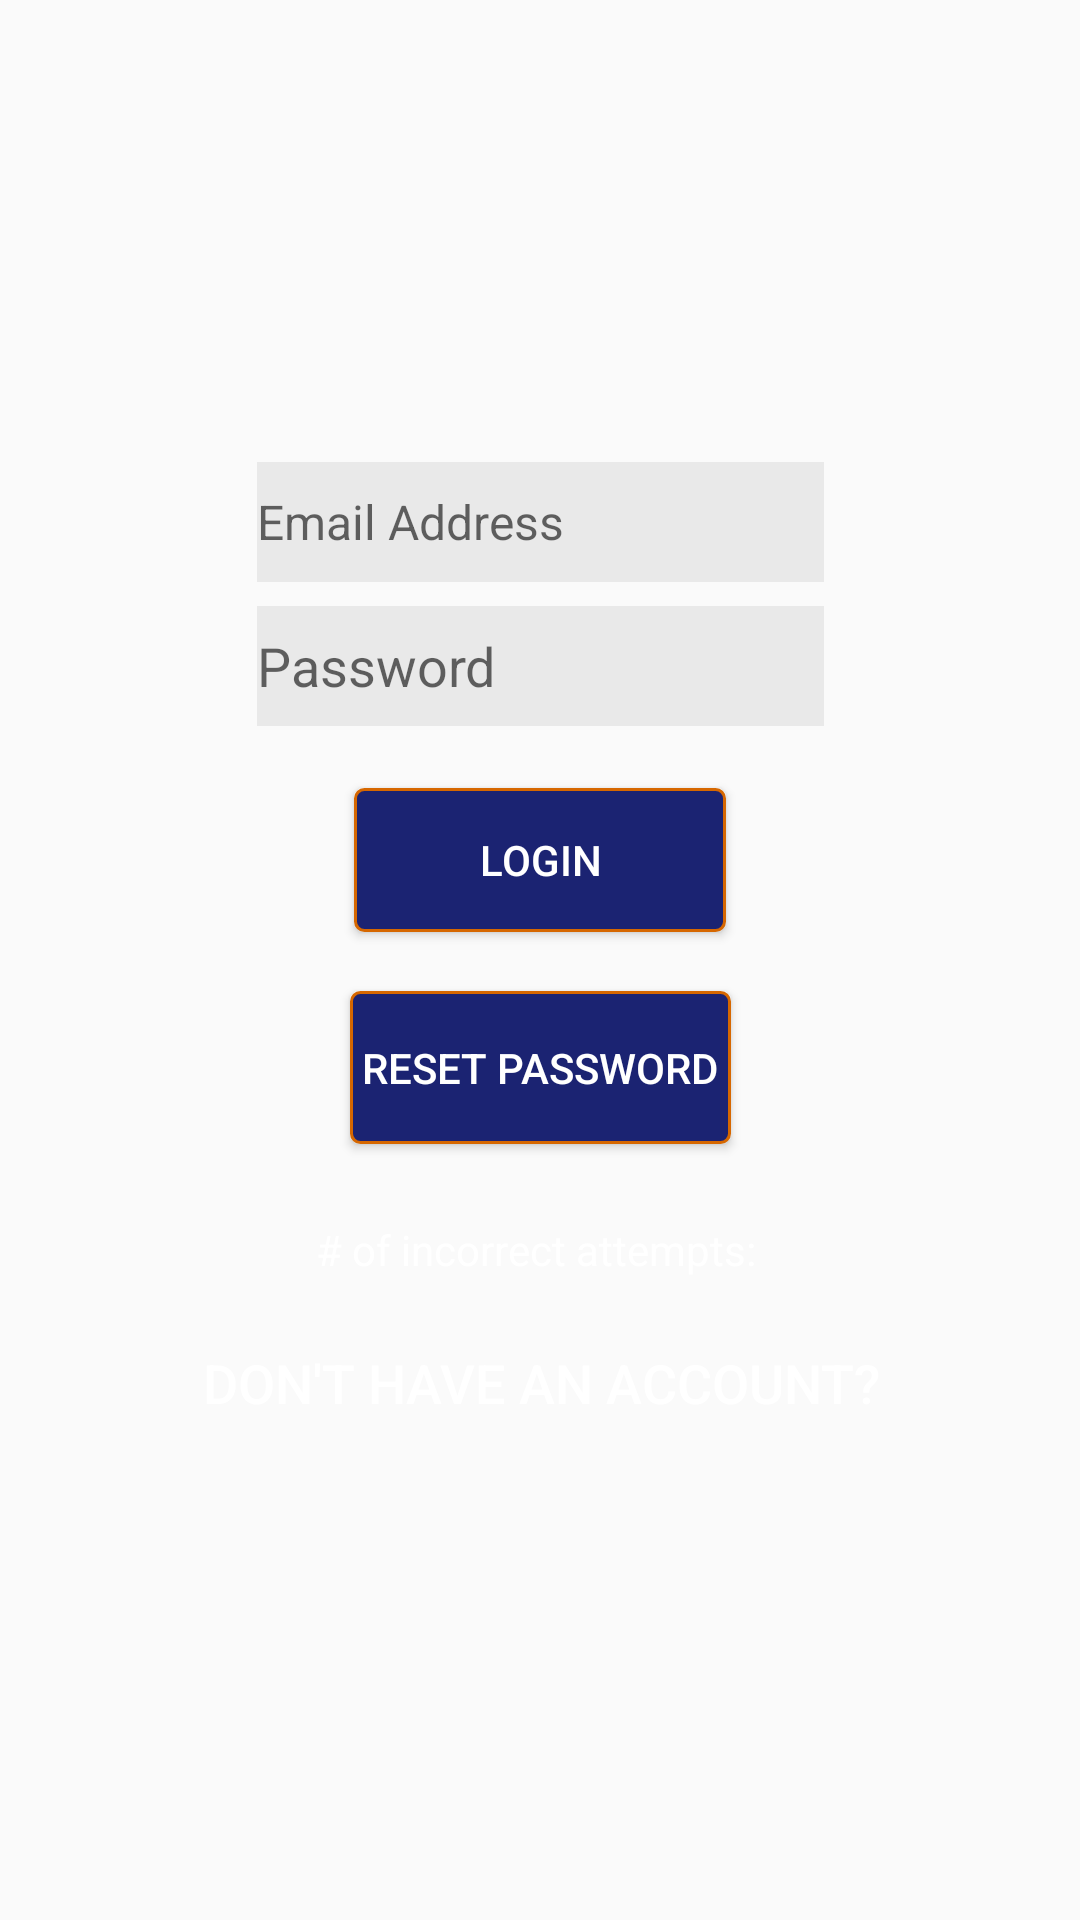

Write the Android layout XML for this screen, with the resource values it uses.
<!-- AndroidManifest.xml: application theme AppTheme -->
<!-- res/layout/login_fragment.xml -->
<?xml version="1.0" encoding="utf-8"?>
<android.support.constraint.ConstraintLayout xmlns:android="http://schemas.android.com/apk/res/android"
    xmlns:app="http://schemas.android.com/apk/res-auto"
    xmlns:tools="http://schemas.android.com/tools"
    android:layout_width="match_parent"
    android:layout_height="match_parent"
    android:background="@drawable/orangebg">
    


    <ImageView
        android:id="@+id/logo"
        android:layout_width="208dp"
        android:layout_height="138dp"
        android:layout_alignParentTop="true"
        android:layout_centerHorizontal="true"
        android:layout_marginEnd="8dp"
        android:layout_marginStart="8dp"
        android:visibility="visible"
        app:layout_constraintEnd_toEndOf="parent"
        app:layout_constraintStart_toStartOf="parent"
        app:layout_constraintTop_toTopOf="parent"
        app:srcCompat="@drawable/logo" />

    <EditText
        android:id="@+id/email"
        android:layout_width="189dp"
        android:layout_height="40dp"
        android:layout_alignStart="@+id/logo"
        android:layout_below="@+id/logo"
        android:layout_marginEnd="8dp"
        android:layout_marginStart="8dp"
        android:layout_marginTop="16dp"
        android:background="#11000000"
        android:ems="10"
        android:hint="Email Address"
        android:inputType="textPersonName"
        android:textColor="#fff"
        android:textSize="16dp"
        app:layout_constraintEnd_toEndOf="parent"
        app:layout_constraintHorizontal_bias="0.502"
        app:layout_constraintStart_toStartOf="parent"
        app:layout_constraintTop_toBottomOf="@+id/logo" />


    <EditText
        android:id="@+id/password"
        android:layout_width="189dp"
        android:layout_height="40dp"
        android:layout_alignStart="@+id/email"
        android:layout_below="@+id/email"
        android:layout_marginEnd="8dp"
        android:layout_marginStart="8dp"
        android:layout_marginTop="8dp"
        android:background="#11000000"
        android:ems="10"
        android:hint="Password"
        android:inputType="textPassword"
        android:textColor="#fff"
        app:layout_constraintEnd_toEndOf="parent"
        app:layout_constraintHorizontal_bias="0.502"
        app:layout_constraintStart_toStartOf="parent"
        app:layout_constraintTop_toBottomOf="@+id/email" />

    <Button
        android:id="@+id/btn_login"
        style="@style/Widget.AppCompat.Button"
        android:layout_width="124dp"
        android:layout_height="wrap_content"
        android:layout_alignStart="@+id/password"
        android:layout_below="@+id/password"
        android:layout_marginBottom="60dp"
        android:layout_marginEnd="8dp"
        android:layout_marginStart="8dp"
        android:layout_marginTop="8dp"
        android:background="@drawable/buttons"
        android:text="Login"
        android:textColor="@android:color/background_light"
        app:layout_constraintBottom_toBottomOf="parent"
        app:layout_constraintEnd_toEndOf="parent"
        app:layout_constraintStart_toStartOf="parent"
        app:layout_constraintTop_toBottomOf="@+id/password"
        app:layout_constraintVertical_bias="0.045" />

    <Button
        android:id="@+id/btn_reset_password"
        style="@style/Widget.AppCompat.Button"
        android:layout_width="127dp"
        android:layout_height="51dp"
        android:layout_alignStart="@+id/btn_login"
        android:layout_below="@+id/btn_login"
        android:layout_marginBottom="60dp"
        android:layout_marginEnd="8dp"
        android:layout_marginStart="8dp"
        android:layout_marginTop="8dp"
        android:background="@drawable/buttons"
        android:text="Reset Password"
        android:textColor="@android:color/background_light"
        app:layout_constraintBottom_toBottomOf="parent"
        app:layout_constraintEnd_toEndOf="parent"
        app:layout_constraintStart_toStartOf="parent"
        app:layout_constraintTop_toBottomOf="@+id/btn_login"
        app:layout_constraintVertical_bias="0.055" />


    <TextView
        android:id="@+id/tvInfo"
        android:layout_width="wrap_content"
        android:layout_height="wrap_content"
        android:layout_alignStart="@+id/btn_reset_password"
        android:layout_below="@+id/btn_reset_password"
        android:layout_marginBottom="8dp"
        android:layout_marginEnd="8dp"
        android:layout_marginStart="8dp"
        android:layout_marginTop="8dp"
        android:text="# of incorrect attempts: "
        android:textColor="#fff"
        app:layout_constraintBottom_toBottomOf="parent"
        app:layout_constraintEnd_toEndOf="parent"
        app:layout_constraintHorizontal_bias="0.502"
        app:layout_constraintStart_toStartOf="parent"
        app:layout_constraintTop_toBottomOf="@+id/btn_reset_password"
        app:layout_constraintVertical_bias="0.079" />

    <Button
        android:id="@+id/btn_signup"
        style="@style/Widget.AppCompat.Button.Borderless"
        android:layout_width="wrap_content"
        android:layout_height="wrap_content"
        android:layout_alignStart="@+id/tvInfo"
        android:layout_below="@+id/tvInfo"
        android:layout_marginBottom="8dp"
        android:layout_marginEnd="8dp"
        android:layout_marginStart="8dp"
        android:layout_marginTop="8dp"
        android:text="Don't have an account?"
        android:textColor="#fff"
        android:textSize="18sp"
        app:layout_constraintBottom_toBottomOf="parent"
        app:layout_constraintEnd_toEndOf="parent"
        app:layout_constraintHorizontal_bias="0.504"
        app:layout_constraintStart_toStartOf="parent"
        app:layout_constraintTop_toBottomOf="@+id/tvInfo"
        app:layout_constraintVertical_bias="0.021" />

    <ProgressBar
        android:id="@+id/progressBar"
        android:layout_width="30dp"
        android:layout_height="30dp"
        android:layout_gravity="center|bottom"
        android:layout_alignStart="@+id/btn_signup"
        android:layout_below="@+id/btn_signup"
        android:layout_marginBottom="20dp"
        android:visibility="gone" />
</android.support.constraint.ConstraintLayout>
<!-- resources referenced by this layout -->
<resources>
  <!-- drawable buttons (drawable) -->
  <?xml version="1.0" encoding="utf-8"?>
  <selector xmlns:android="http://schemas.android.com/apk/res/android" >
      <item android:state_pressed="true" >
          <shape android:shape="rectangle"  >
              <corners android:radius="3dip" />
              <stroke android:width="1dip" android:color="#1B2372" />
              <gradient android:angle="-90" android:startColor="#1B2372" android:endColor="#1B2372"  />
          </shape>
      </item>
      <item android:state_focused="true">
          <shape android:shape="rectangle"  >
              <corners android:radius="3dip" />
              <stroke android:width="1dip" android:color="#1B2372 " />
              <solid android:color="#1B2372"/>
          </shape>
      </item>
      <item >
          <shape android:shape="rectangle"  >
              <corners android:radius="3dip" />
              <stroke android:width="1dip" android:color="#d66700 " />
              <gradient android:angle="-90" android:startColor="#1B2372" android:endColor="#1B2372 " />
          </shape>
      </item>
  </selector>
  <style name="AppTheme" parent="Theme.AppCompat.Light.DarkActionBar">
          
          <item name="colorPrimary">#1B2372</item>
          <item name="colorPrimaryDark">@color/colorPrimaryDark</item>
          <item name="colorAccent">@color/colorAccent</item>
      </style>
  <color name="colorPrimaryDark">#7A1502</color>
  <color name="colorAccent">#f2fe71</color>
</resources>
